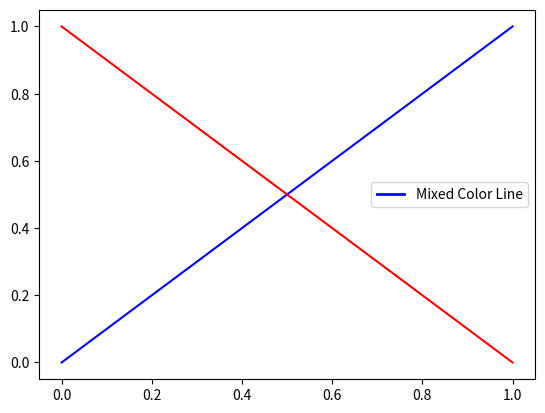

Here is the Python script that generated this plot:
import matplotlib.pyplot as plt
from matplotlib.lines import Line2D

# Create a figure
fig, ax = plt.subplots()

# Example plot lines (just for context)
ax.plot([0, 1], [0, 1], color="blue", label="Line 1")
ax.plot([0, 1], [1, 0], color="red", label="Line 2")

# Custom legend entry with two colors
custom_line = [
    Line2D([0], [0], color="blue", lw=2),
    Line2D([0], [0], color="red", lw=2)
]

ax.legend(custom_line, ["Mixed Color Line"])

plt.show()